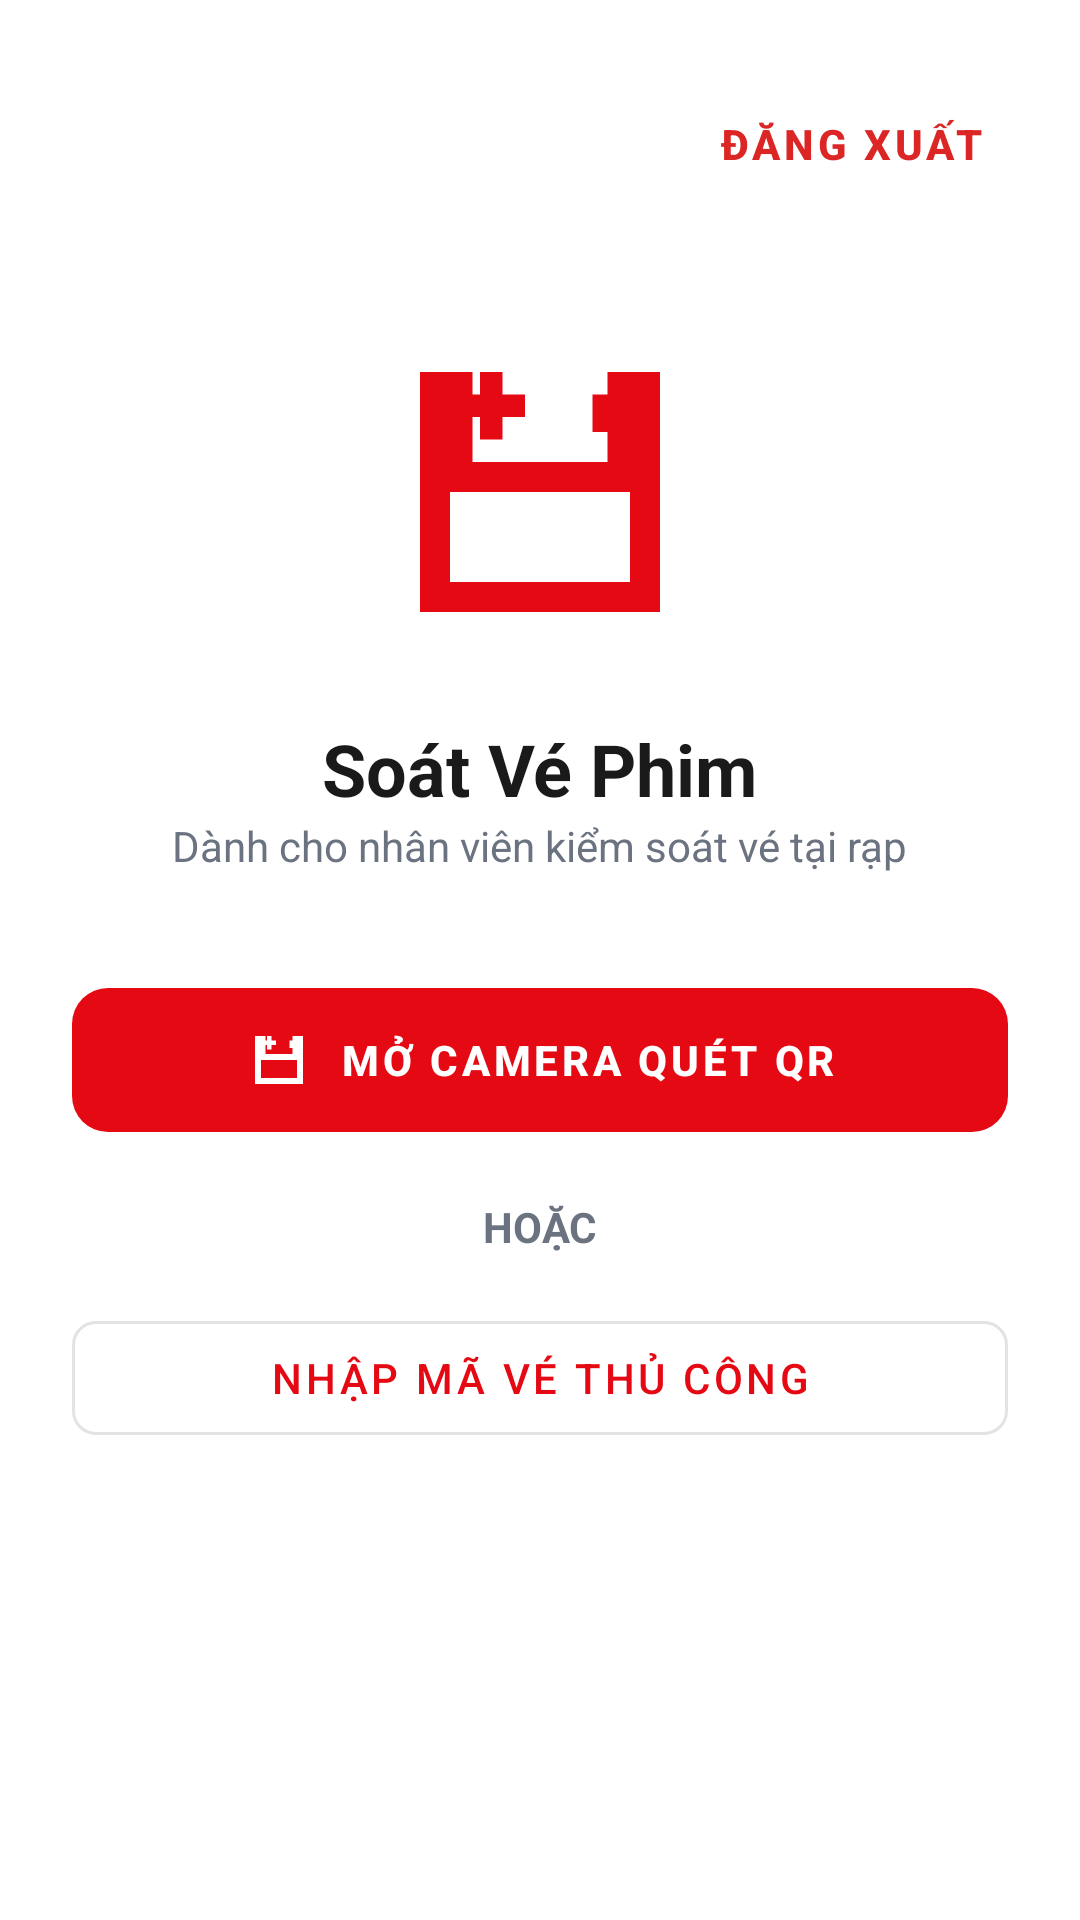

Produce the Android XML layout that renders to this screen, including the resource entries it uses.
<!-- AndroidManifest.xml: application theme Theme.CinemaApp -->
<!-- res/layout/fragment_scanner.xml -->
<?xml version="1.0" encoding="utf-8"?>
<FrameLayout xmlns:android="http://schemas.android.com/apk/res/android"
    xmlns:app="http://schemas.android.com/apk/res-auto"
    xmlns:tools="http://schemas.android.com/tools"
    android:layout_width="match_parent"
    android:layout_height="match_parent">

    
    <LinearLayout
        android:id="@+id/layoutMain"
        android:layout_width="match_parent"
        android:layout_height="match_parent"
        android:orientation="vertical"
        android:padding="24dp"
        android:gravity="center_horizontal"
        android:background="?attr/colorSurface">

        <com.google.android.material.button.MaterialButton
            android:id="@+id/btnLogout"
            style="@style/Widget.Cinema.Button.Text"
            android:layout_width="wrap_content"
            android:layout_height="wrap_content"
            android:text="Đăng xuất"
            android:layout_gravity="end"
            android:textColor="@color/error"/>

        <ImageView
            android:layout_width="120dp"
            android:layout_height="120dp"
            android:src="@drawable/ic_baseline_qr_code_scanner_24"
            app:tint="?attr/colorPrimary"
            android:layout_marginTop="32dp"
            android:layout_marginBottom="16dp"/>

        <TextView
            android:id="@+id/tvScannerTitle"
            android:layout_width="wrap_content"
            android:layout_height="wrap_content"
            android:text="Soát Vé Phim"
            android:textSize="24sp"
            android:textStyle="bold"
            android:textColor="?attr/colorOnSurface"/>

        <TextView
            android:id="@+id/tvScannerSubtitle"
            android:layout_width="wrap_content"
            android:layout_height="wrap_content"
            android:text="Dành cho nhân viên kiểm soát vé tại rạp"
            android:textColor="?android:attr/textColorSecondary"
            android:layout_marginBottom="32dp"/>

        <com.google.android.material.button.MaterialButton
            android:id="@+id/btnScan"
            style="@style/Widget.Cinema.Button.Primary"
            android:layout_width="match_parent"
            android:layout_height="60dp"
            android:text="MỞ CAMERA QUÉT QR"
            app:icon="@drawable/ic_baseline_qr_code_scanner_24"
            app:iconGravity="textStart" />

        <TextView
            android:layout_width="wrap_content"
            android:layout_height="wrap_content"
            android:text="HOẶC"
            android:layout_marginTop="16dp"
            android:layout_marginBottom="16dp"
            android:textColor="?android:attr/textColorSecondary"
            android:textStyle="bold" />

        <com.google.android.material.button.MaterialButton
            android:id="@+id/btnManualInput"
            style="@style/Widget.MaterialComponents.Button.OutlinedButton"
            android:layout_width="match_parent"
            android:layout_height="50dp"
            android:text="NHẬP MÃ VÉ THỦ CÔNG" />

        <ProgressBar
            android:id="@+id/progressBar"
            android:layout_width="wrap_content"
            android:layout_height="wrap_content"
            android:layout_marginTop="24dp"
            android:visibility="gone" />

    </LinearLayout>

    
    <LinearLayout
        android:id="@+id/overlaySuccess"
        android:layout_width="match_parent"
        android:layout_height="match_parent"
        android:orientation="vertical"
        android:background="#00C853"
        android:gravity="center"
        android:padding="24dp"
        android:visibility="gone"
        tools:visibility="gone">

        <ImageView
            android:layout_width="100dp"
            android:layout_height="100dp"
            android:src="@drawable/ic_check"
            app:tint="@color/white"
            android:layout_marginBottom="16dp"/>

        <TextView
            android:layout_width="wrap_content"
            android:layout_height="wrap_content"
            android:text="HỢP LỆ!"
            android:textColor="@color/white"
            android:textSize="32sp"
            android:textStyle="bold"/>
        
        <TextView
            android:id="@+id/tvSuccessCode"
            android:layout_width="wrap_content"
            android:layout_height="wrap_content"
            tools:text="MC: BK123456"
            android:textColor="#E8F5E9"
            android:textSize="18sp"
            android:layout_marginBottom="32dp"/>

        <androidx.cardview.widget.CardView
            android:layout_width="match_parent"
            android:layout_height="wrap_content"
            app:cardCornerRadius="12dp"
            app:cardElevation="8dp"
            app:cardBackgroundColor="@color/white"
            android:layout_marginBottom="32dp">
            
            <LinearLayout
                android:layout_width="match_parent"
                android:layout_height="wrap_content"
                android:orientation="vertical"
                android:padding="20dp">
                
                <TextView
                    android:id="@+id/tvSuccessMovie"
                    android:layout_width="match_parent"
                    android:layout_height="wrap_content"
                    tools:text="Daredevil: Tái Sinh 2"
                    android:textSize="20sp"
                    android:textStyle="bold"
                    android:textColor="#212121"
                    android:textAlignment="center"/>

                <View
                    android:layout_width="match_parent"
                    android:layout_height="1dp"
                    android:background="#E0E0E0"
                    android:layout_marginTop="12dp"
                    android:layout_marginBottom="12dp"/>
                    
                <TextView
                    android:id="@+id/tvSuccessCinema"
                    android:layout_width="match_parent"
                    android:layout_height="wrap_content"
                    tools:text="CINEMA Q12 - H001"
                    android:textColor="#424242"/>

                <TextView
                    android:id="@+id/tvSuccessTime"
                    android:layout_width="match_parent"
                    android:layout_height="wrap_content"
                    tools:text="Thời gian: 24/10/2026 19:30"
                    android:textColor="#424242"
                    android:layout_marginTop="4dp"/>

                <TextView
                    android:id="@+id/tvSuccessSeats"
                    android:layout_width="match_parent"
                    android:layout_height="wrap_content"
                    tools:text="Ghế: A1, A2"
                    android:textColor="#D50000"
                    android:textStyle="bold"
                    android:textSize="18sp"
                    android:layout_marginTop="8dp"/>

                <View
                    android:layout_width="match_parent"
                    android:layout_height="1dp"
                    android:background="#E0E0E0"
                    android:layout_marginTop="12dp"
                    android:layout_marginBottom="12dp"/>

                <TextView
                    android:id="@+id/tvSuccessCustomer"
                    android:layout_width="match_parent"
                    android:layout_height="wrap_content"
                    tools:text="Khách: John Doe"
                    android:textColor="#1976D2"
                    android:textStyle="bold"/>

                <TextView
                    android:id="@+id/tvSuccessEmail"
                    android:layout_width="match_parent"
                    android:layout_height="wrap_content"
                    tools:text="john@gmail.com"
                    android:textColor="#424242"
                    android:textSize="12sp"/>

                <TextView
                    android:id="@+id/tvSuccessPhone"
                    android:layout_width="match_parent"
                    android:layout_height="wrap_content"
                    tools:text="0123456789"
                    android:textColor="#424242"
                    android:textSize="14sp"
                    android:textStyle="bold"
                    android:layout_marginTop="2dp"/>
            </LinearLayout>
        </androidx.cardview.widget.CardView>

        <com.google.android.material.button.MaterialButton
            android:id="@+id/btnCloseSuccess"
            android:layout_width="match_parent"
            android:layout_height="60dp"
            android:text="QUÉT KHÁCH TIẾP THEO"
            app:backgroundTint="#1B5E20"
            android:textColor="@color/white"
            app:cornerRadius="8dp" />
    </LinearLayout>

    
    <LinearLayout
        android:id="@+id/overlayError"
        android:layout_width="match_parent"
        android:layout_height="match_parent"
        android:orientation="vertical"
        android:background="#D50000"
        android:gravity="center"
        android:padding="24dp"
        android:visibility="gone"
        tools:visibility="gone">

        <ImageView
            android:layout_width="120dp"
            android:layout_height="120dp"
            android:src="@android:drawable/ic_dialog_alert"
            app:tint="@color/white"
            android:layout_marginBottom="24dp"/>

        <TextView
            android:layout_width="wrap_content"
            android:layout_height="wrap_content"
            android:text="TỪ CHỐI!"
            android:textColor="@color/white"
            android:textSize="40sp"
            android:textStyle="bold"
            android:layout_marginBottom="8dp"/>

        <TextView
            android:id="@+id/tvErrorMessage"
            android:layout_width="match_parent"
            android:layout_height="wrap_content"
            tools:text="Vé này đã được Check-in vào lúc 19:30"
            android:textColor="@color/white"
            android:textSize="20sp"
            android:textAlignment="center"
            android:layout_marginBottom="64dp"/>

        <com.google.android.material.button.MaterialButton
            android:id="@+id/btnCloseError"
            android:layout_width="match_parent"
            android:layout_height="60dp"
            android:text="CHẤP NHẬN &amp; ĐÓNG"
            app:backgroundTint="#B71C1C"
            android:textColor="@color/white"
            app:cornerRadius="8dp" />
    </LinearLayout>
</FrameLayout>
<!-- resources referenced by this layout -->
<resources>
  <color name="error">#DC2626</color>
  <color name="white">#FFFFFF</color>
  <!-- drawable ic_baseline_qr_code_scanner_24 (drawable) -->
  <vector xmlns:android="http://schemas.android.com/apk/res/android"
      android:width="24dp"
      android:height="24dp"
      android:viewportWidth="24"
      android:viewportHeight="24"
      android:tint="?attr/colorControlNormal">
    <path
        android:fillColor="@android:color/white"
        android:pathData="M20,4l-3.5,0 0,6l-9,0 0,-6L4,4C4,4 4,20 4,20L20,20L20,4zM18,18L6,18L6,12l12,0L18,18z"/>
    <path
        android:fillColor="@android:color/white"
        android:pathData="M9.5,5.5L9.5,4L8,4L8,5.5L6.5,5.5L6.5,7L8,7L8,8.5L9.5,8.5L9.5,7L11,7L11,5.5z"/>
    <path
        android:fillColor="@android:color/white"
        android:pathData="M15.5,8L18,8L18,5.5L15.5,5.5z"/>
  </vector>
  <!-- drawable ic_check (drawable) -->
  <?xml version="1.0" encoding="utf-8"?>
  <vector xmlns:android="http://schemas.android.com/apk/res/android" android:width="24dp" android:height="24dp" android:viewportWidth="24.0" android:viewportHeight="24.0"><path android:fillColor="#FF000000" android:pathData="M9,16.17L4.83,12l-1.42,1.41L9,19 21,7l-1.41,-1.41z"/></vector>
  <style name="Widget.Cinema.Button.Primary" parent="Widget.MaterialComponents.Button">
          <item name="backgroundTint">@color/primary</item>
          <item name="android:textColor">@color/white</item>
          <item name="android:textStyle">bold</item>
          <item name="cornerRadius">12dp</item>
          <item name="android:paddingTop">14dp</item>
          <item name="android:paddingBottom">14dp</item>
          <item name="elevation">4dp</item>
          <item name="android:stateListAnimator">@null</item>
      </style>
  <style name="Widget.Cinema.Button.Text" parent="Widget.MaterialComponents.Button.TextButton">
          <item name="android:textColor">@color/primary</item>
          <item name="android:textStyle">bold</item>
      </style>
  <color name="primary">#E50914</color>
  <color name="primary_dark">#B00710</color>
  <color name="on_primary">#FFFFFF</color>
  <color name="background">#F7F7F7</color>
  <color name="surface">#FFFFFF</color>
  <color name="on_surface">#1A1A1A</color>
  <color name="on_background">#1A1A1A</color>
  <color name="text_primary">#1A1A1A</color>
  <color name="text_secondary">#6B7280</color>
  <color name="text_hint">#9CA3AF</color>
  <style name="ShapeSmall" parent="ShapeAppearance.MaterialComponents.SmallComponent">
          <item name="cornerSize">8dp</item>
      </style>
  <style name="ShapeMedium" parent="ShapeAppearance.MaterialComponents.MediumComponent">
          <item name="cornerSize">12dp</item>
      </style>
  <style name="ShapeLarge" parent="ShapeAppearance.MaterialComponents.LargeComponent">
          <item name="cornerSize">16dp</item>
      </style>
</resources>
